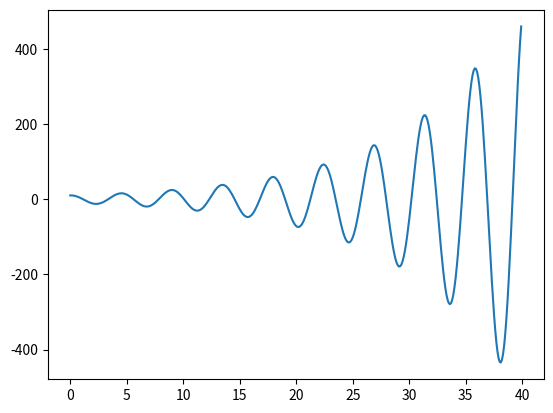
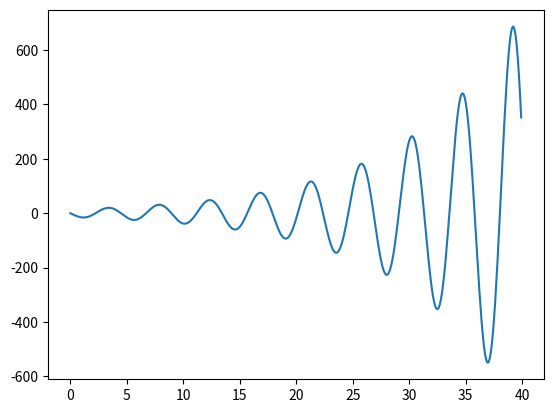

Recreate these plots in Python, in order.
# -*- coding: utf-8 -*-
"""
Created on Mon Dec 17 10:43:29 2018

[redacted]
"""

import numpy as n
import matplotlib.pyplot as plt
k=2
m=1

def oscilator(state,time):
    k=2
    v0=state[1]
    a=-k*state[0]
    return(n.array([v0,a]))

def Euler(y,t,dt,derivative):
    y_next=y+derivative(y,t)*dt
    return (y_next)

def f(y,t,dt,derivative):
    
    fo=derivative(y,t)*dt
    f1=derivative(y+dt/2,t+(dt/2))*dt
    f2=derivative(y+dt/2,t+(dt/2))*dt
    f3=derivative(y+dt,t+(dt))*dt
    y_next=y+1/6*(fo+2*f1+2*f2+f3)
    return(y_next)

xo=10
vo=0
dt=0.1
to=0
te=40
t=n.arange(to,te,dt)
N=len(t)
y=n.zeros([N,2])
y[0,0]=xo
y[0,1]=vo
for i in range(N-1):
    y[i+1]=f(y[i],t[i],dt,oscilator)


positions=[y[j,0] for j in range(N)]
velocity=[y[j,1] for j in range(N)]

fig, ax1= plt.subplots()
ax1.plot(t, positions)

fig, ax2= plt.subplots()
ax2.plot(t, velocity)
